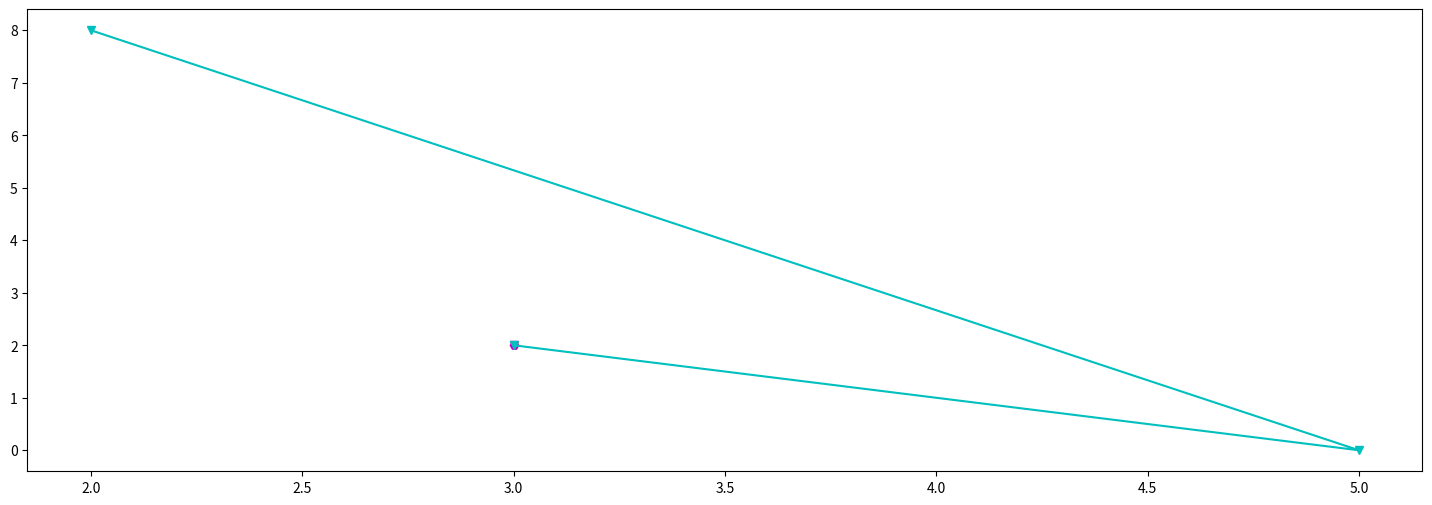
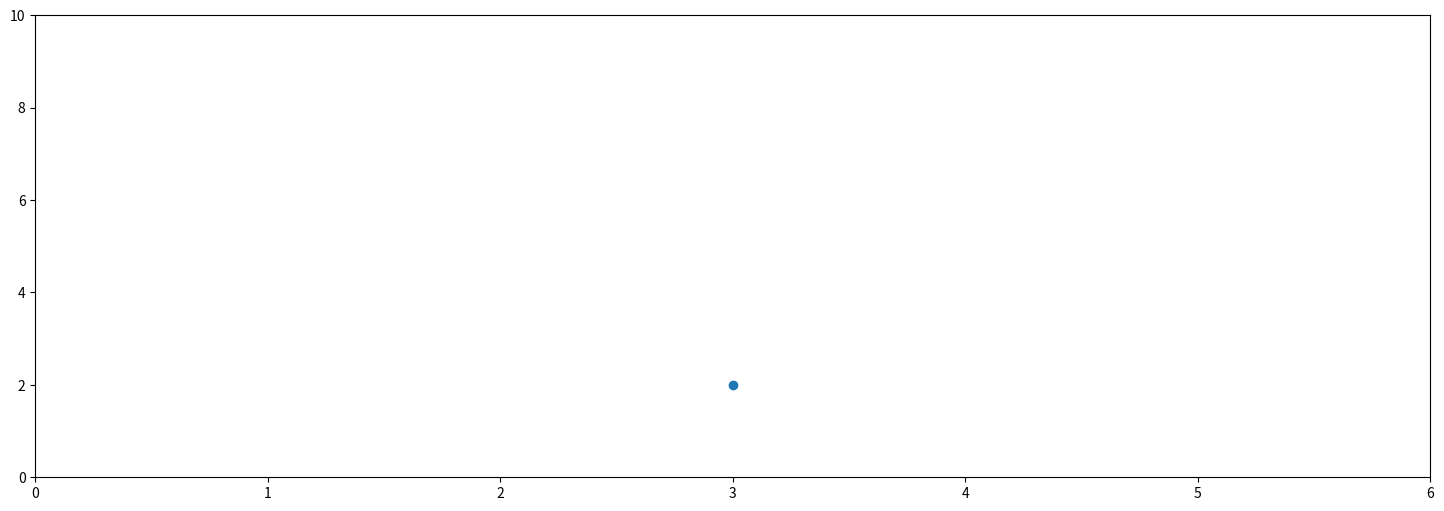
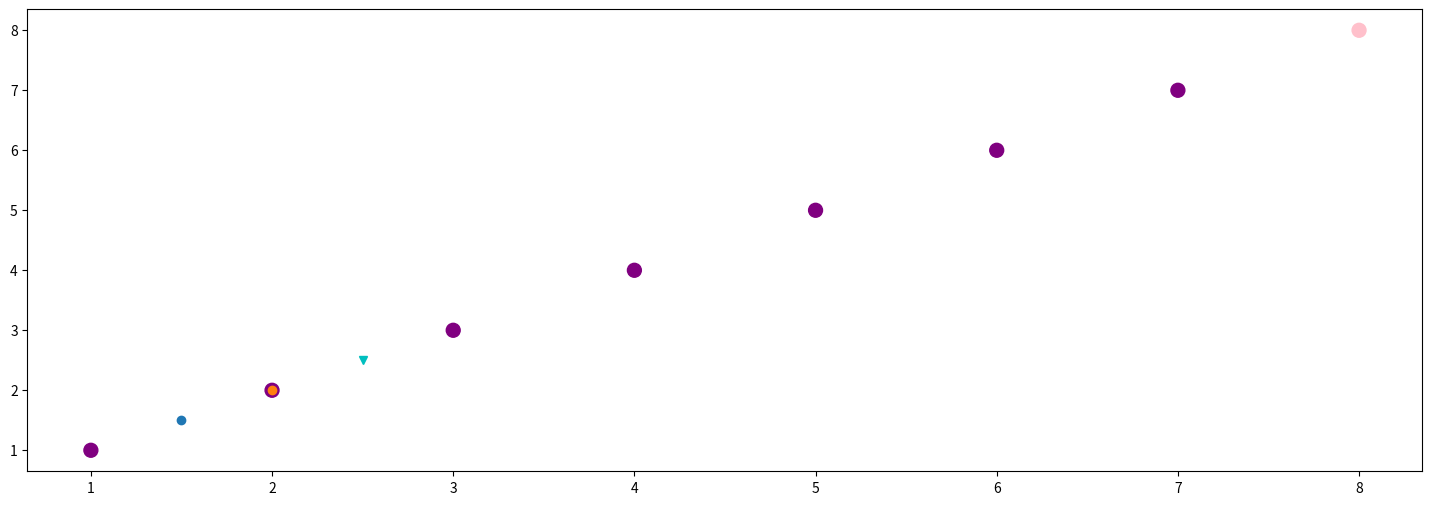
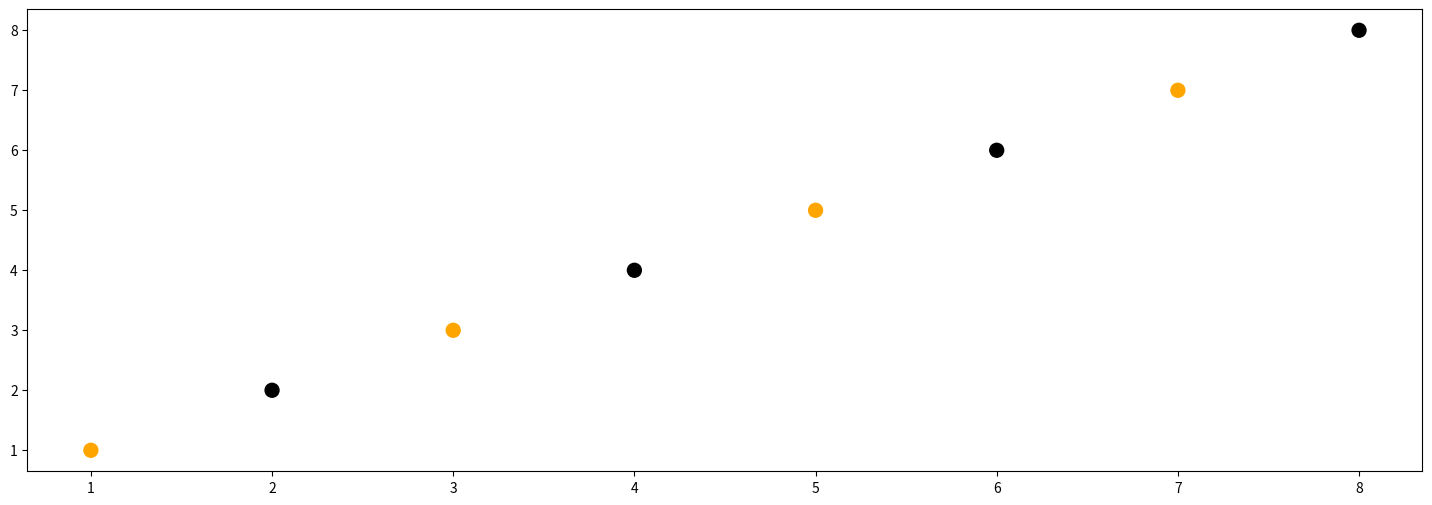
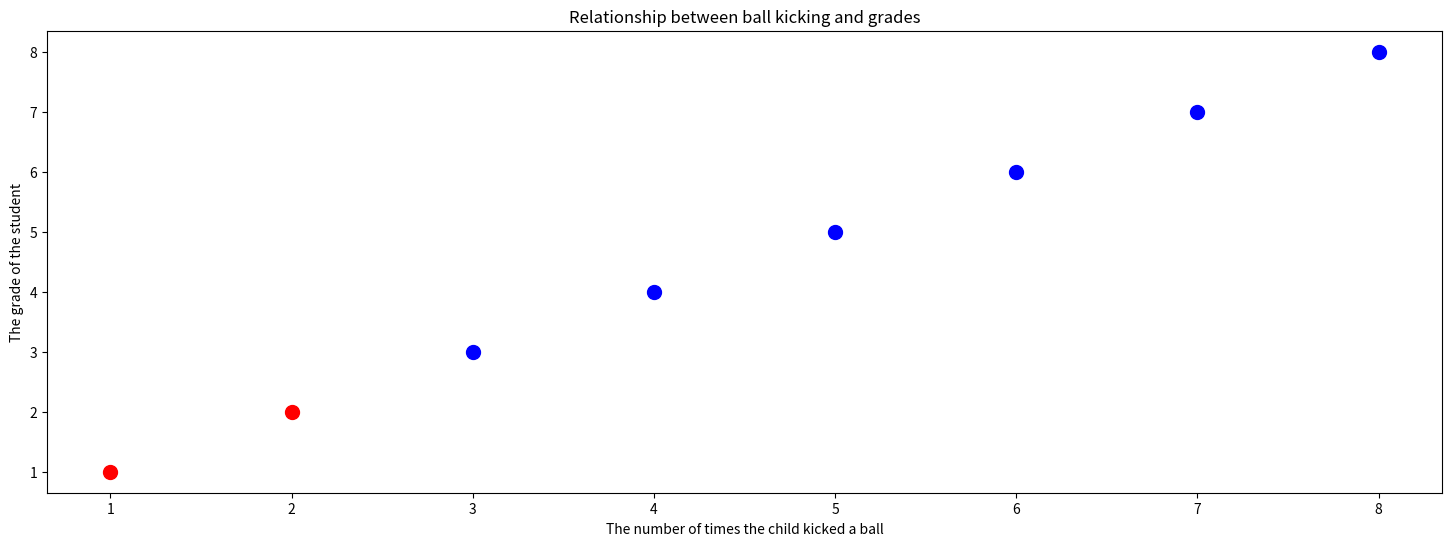
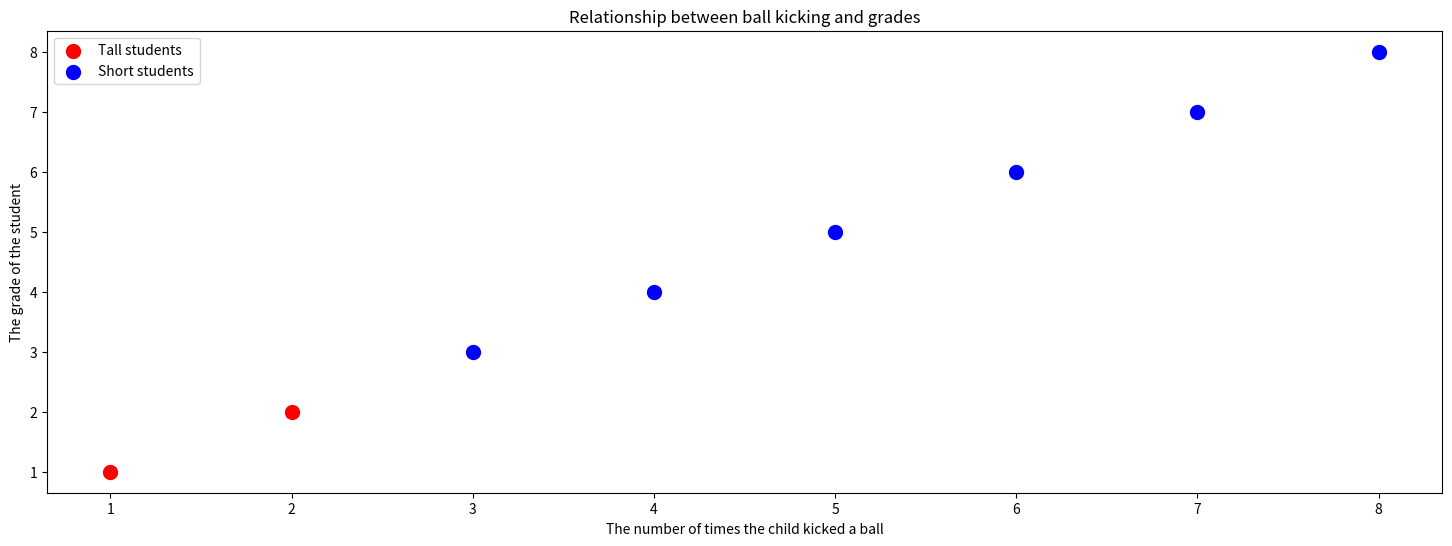
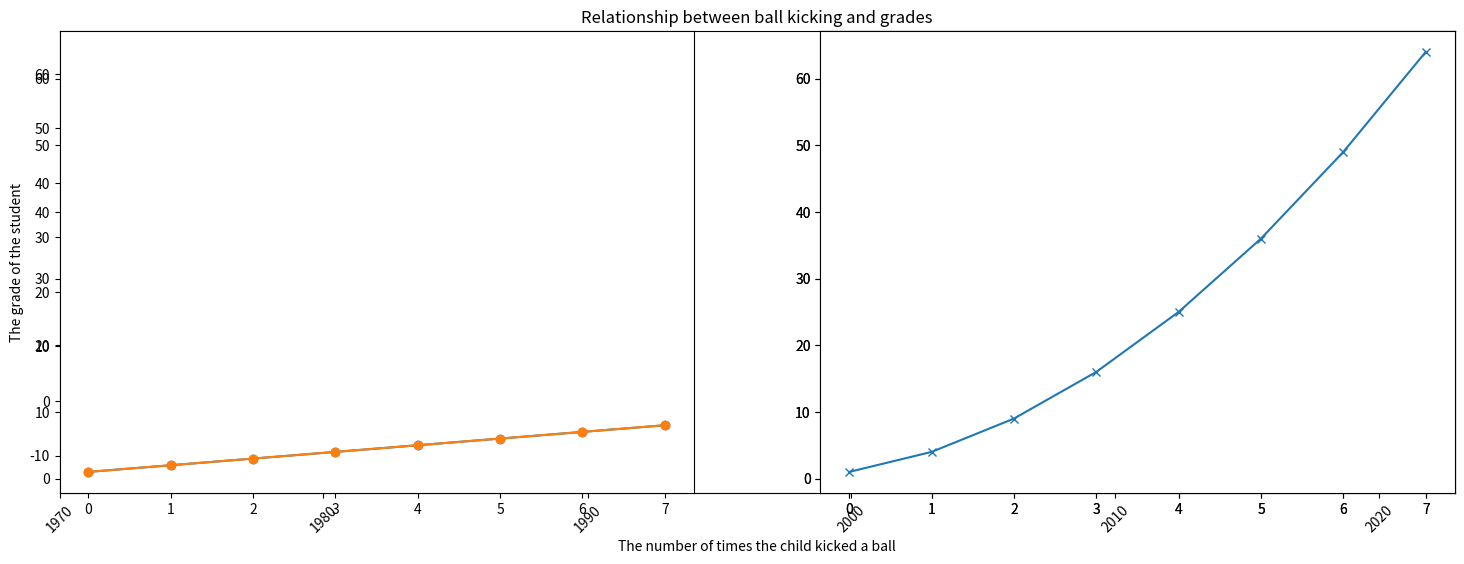
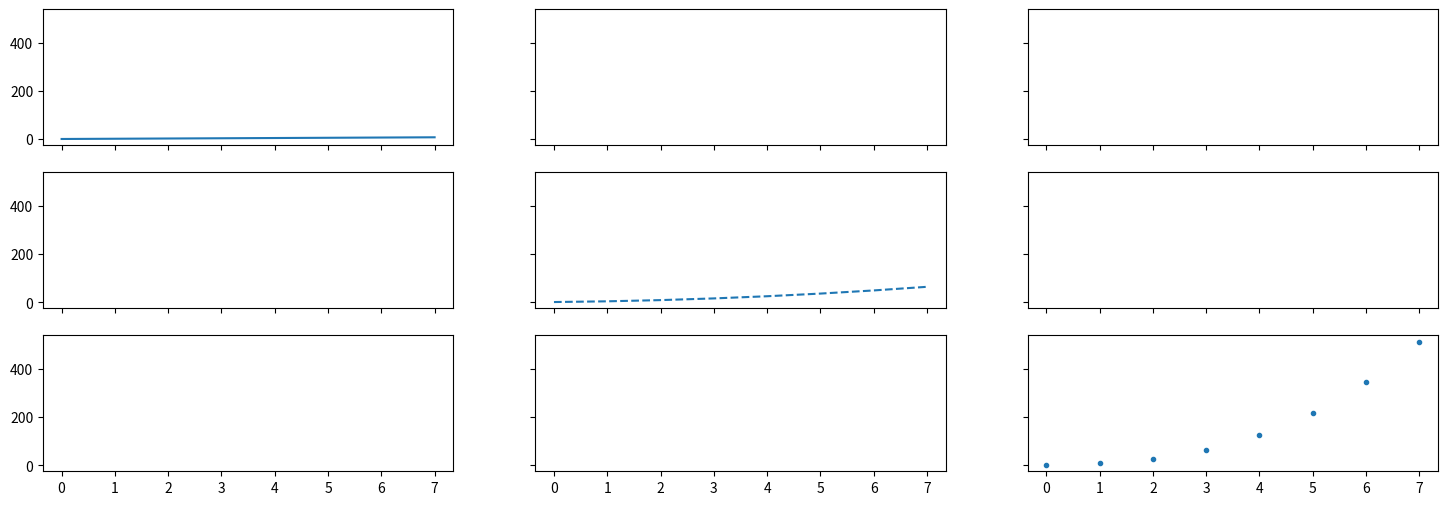
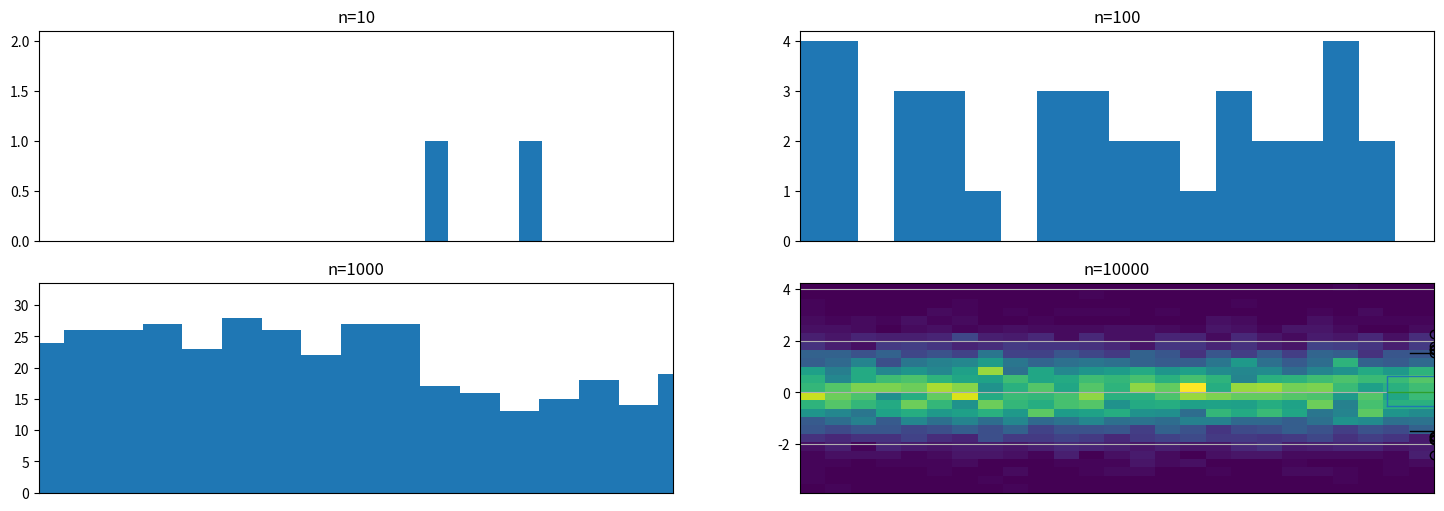

Write Python code to recreate these figures, in order.
import matplotlib.pyplot as plt
plt.rcParams["figure.figsize"] = (18,6)

plt.plot(3, 2)
plt.show()

import matplotlib.pyplot as plt
plt.plot(3, 2, ".")
plt.show()

import matplotlib.pyplot as plt
plt.plot(3, 2, 'vm')
plt.show()

import matplotlib.pyplot as plt
plt.plot(3, 2, 'Hm')
plt.show()

import matplotlib.pyplot as plt
plt.plot([3, 5, 2], [2, 0, 8], 'vc-')
plt.show()

import matplotlib.pyplot as plt
# create a new figure
plt.figure()
# plot the point (3,2) using the circle marker
plt.plot(3, 2, 'o')
# get the current axes
ax = plt.gca()
# Set axis properties [xmin, xmax, ymin, ymax]
ax.axis([0, 6, 0, 10])

import matplotlib.pyplot as plt
# create a new figure
plt.figure()
# plot the point (1.5, 1.5) using the circle marker
plt.plot(1.5, 1.5, 'o')
# plot the point (2, 2) using the circle marker
plt.plot(2, 2, 'o')
# plot the point (2.5, 2.5) using the circle marker
plt.plot(2.5, 2.5, 'vc')
plt.show()

import numpy as np
import matplotlib.pyplot as plt
x = [1,2,3,4,5,6,7,8]
y = x
# create a list of colors for each point to have
colors = ['purple']*(len(x)-1)
print(colors)
colors.append('pink')
#plt.figure()
# plot the point with size 100 and chosen colors
plt.scatter(x, y, s=100, c=colors)
plt.show()

# What is plotted for the following code?
import numpy as np
import matplotlib.pyplot as plt
x = [1,2,3,4,5,6,7,8]
y = x
colors = ["orange" if x % 2 == 0 else "black" for x in range(len(x))]
plt.figure()
plt.scatter(x, y, s=100, c=colors)
plt.show()

import matplotlib.pyplot as plt
x = [1,2,3,4,5,6,7,8]
y = x
plt.figure()
plt.scatter(x[:2], y[:2], s=100, c='red', label='Tall students')
plt.scatter(x[2:], y[2:], s=100, c='blue', label='Short students')
# add a label to the x axis
plt.xlabel('The number of times the child kicked a ball')
# add a label to the y axis
plt.ylabel('The grade of the student')
# add a title
plt.title('Relationship between ball kicking and grades')
plt.show()

import matplotlib.pyplot as plt
x = [1,2,3,4,5,6,7,8]
y = x
plt.figure()
plt.scatter(x[:2], y[:2], s=100, c='red', label='Tall students')
plt.scatter(x[2:], y[2:], s=100, c='blue', label='Short students')
plt.xlabel('The number of times the child kicked a ball')
plt.ylabel('The grade of the student')
plt.title('Relationship between ball kicking and grades')
#### add the legend! ####
plt.legend()
plt.show()

import matplotlib.pyplot as plt
x = [1,2,3,4,5,6,7,8]
y = x
plt.figure()
plt.scatter(x[:2], y[:2], s=100, c='red', label='Tall students')
plt.scatter(x[2:], y[2:], s=100, c='blue', label='Short students')
plt.xlabel('The number of times the child kicked a ball')
plt.ylabel('The grade of the student')
plt.title('Relationship between ball kicking and grades')
#### add the legend! ####
plt.legend(loc=4, frameon=False, title='Legend')
plt.show()

#import numpy as np
import matplotlib.pyplot as plt
linear_data = [1,2,3,4,5,6,7,8]
exponential_data = [ x**2 for x in linear_data ]
# plot the linear data and the exponential data
plt.plot(linear_data, 'm-o', exponential_data, '-v')
plt.show()

#import numpy as np
import matplotlib.pyplot as plt

linear_data = [1,2,3,4,5,6,7,8]
exponential_data = [ x**2 for x in linear_data ]
# plot the linear data and the exponential data
plt.plot(linear_data, 'm-o', exponential_data, '-v')
plt.gca().fill_between(range(len(linear_data)), 
                       linear_data, exponential_data, 
                       facecolor='blue', 
                       alpha=0.25)
plt.show()

#import numpy as np
import matplotlib.pyplot as plt

linear_data = [1,2,3,4,5,6,7,8]
exponential_data = [ x**2 for x in linear_data ]
# plot the linear data and the exponential data
plt.plot(linear_data, 'm-o', exponential_data, '-v')
plt.gca().fill_between(range(8), linear_data, exponential_data, facecolor='cyan', alpha=0.1)
plt.show()

#import numpy as np
import matplotlib.pyplot as plt
linear_data = [1,2,3,4,5,6,7,8]
exponential_data = [ x**2 for x in linear_data ]
plt.plot(linear_data, 'm-o', exponential_data, '-v')
plt.gca().fill_between(range(len(linear_data)), 
                       [4, 14, 4, 14, 4, 14, 4, 14], [40, 30, 40, 30, 40, 30, 40, 30],
                       facecolor='blue', alpha=0.25)
plt.show()

import numpy as np
import matplotlib.pyplot as plt
linear_data = [1,2,3,4]
exponential_data = [ x**2 for x in linear_data ]
observation_dates = np.arange('2020-04-27', '2020-05-01', dtype='datetime64[D]')
print(observation_dates)
plt.plot(observation_dates, linear_data, '-o',  observation_dates, exponential_data, '-o')
plt.show()

import numpy as np
import matplotlib.pyplot as plt
linear_data = [1,2,3,4]
exponential_data = [ x**2 for x in linear_data ]
observation_dates = np.arange('2020-04-27', '2020-05-01', dtype='datetime64[D]')
print(observation_dates)
plt.plot(observation_dates, linear_data, '-o',  observation_dates, exponential_data, '-o')
x = plt.gca().xaxis
# access the x-axis
# rotate the tick labels for the x axis
for item in x.get_ticklabels():
    item.set_rotation(45)
plt.show()

import matplotlib.pyplot as plt
linear_data = [1,2,3,4]
xvals = range(len(linear_data))
plt.bar(xvals, linear_data, width = 0.3)
plt.show()

import matplotlib.pyplot as plt
linear_data = [1,2,3,4]
exponential_data = [ x**2 for x in linear_data ]
xvals = range(len(linear_data))
plt.bar(xvals, linear_data, width = 0.3)
new_xvals = []
# plot another set of bars, adjusting the new xvals to make up for the first set of bars plotted
for item in xvals:
    new_xvals.append(item+0.3)
print(new_xvals)
plt.bar(new_xvals, exponential_data, width = 0.3 ,color='red')
plt.show()

from random import randint
import matplotlib.pyplot as plt
linear_data = [1,2,3,4]
xvals = range(len(linear_data))
linear_err = [randint(0,15) for x in range(len(linear_data))]
print(linear_err)
# This will plot a new set of bars with errorbars using the list of random error values
plt.bar(xvals, linear_data, width = 0.3, yerr=linear_err)
plt.show()

from random import randint
import matplotlib.pyplot as plt
linear_data = [1,2,3,4]
exponential_data = [ x**2 for x in linear_data ]
xvals = range(len(linear_data))
plt.bar(xvals, linear_data, width = 0.3, color='b')
plt.bar(xvals, exponential_data, width = 0.3, bottom=linear_data, color='r')
plt.show()

from random import randint
import matplotlib.pyplot as plt
linear_data = [1,2,3,4]
exponential_data = [ x**2 for x in linear_data ]
xvals = range(len(linear_data))
plt.barh(xvals, linear_data, height = 0.3, color='b')
plt.barh(xvals, exponential_data, height = 0.3, left=linear_data, color='r')
plt.show()

import matplotlib.pyplot as plt
plt.subplot(1, 2, 1)
linear_data = [1,2,3,4,5,6,7,8]
plt.plot(linear_data, '-o')
exponential_data = [ x**2 for x in linear_data ]
plt.subplot(1, 2, 2)
plt.plot(exponential_data, '-o')
plt.show()

import matplotlib.pyplot as plt
import numpy as np
linear_data = [1,2,3,4,5,6,7,8]
exponential_data = [ x**2 for x in linear_data ]
ax1 = plt.subplot(1, 2, 1)
plt.plot(linear_data, '-o')
# pass sharey=ax1 to ensure the two subplots share the same y axis
ax2 = plt.subplot(1, 2, 2, sharey=ax1)
plt.plot(exponential_data, '-x')
plt.show()

import matplotlib.pyplot as plt
import numpy as np
linear_data = [1,2,3,4,5,6,7,8]
exponential_data = [ x**2 for x in linear_data]
qubic_data = [ x**3 for x in linear_data]
# create a 3x3 grid of subplots
fig, ((ax1,ax2,ax3), (ax4,ax5,ax6), (ax7,ax8,ax9)) = plt.subplots(3, 3, sharex=True, sharey=True)
# plot the linear_data on the 5th subplot axes 
ax1.plot(linear_data, '-')
ax5.plot(exponential_data, '--' )
ax9.plot(qubic_data, '.')
plt.show()

import matplotlib.pyplot as plt
import numpy as np
# create 2x2 grid of axis subplots
fig, ((ax1, ax2), (ax3, ax4)) = plt.subplots(2, 2, sharex=True)
axs = [ax1,ax2,ax3,ax4]
# draw n samples and plot
for n in range(0,len(axs)):
    sample_size = 10**(n+1)
    sample = np.random.normal(loc=0.0, scale=1.0, size=sample_size)
    axs[n].hist(sample, bins=100)
    axs[n].set_title('n={}'.format(sample_size))
plt.show()

import pandas as pd
import matplotlib.pyplot as plt
import numpy as np

def annotate_boxplot(bpdict, annotate_params=None, x_offset=0.05, x_loc=0, text_offset_x=35, text_offset_y=20):
    annotate_params = dict(xytext=(text_offset_x, text_offset_y), textcoords='offset points', arrowprops={'arrowstyle':'->'})
    plt.annotate('Median', (x_loc + 1 + x_offset, bpdict['medians'][x_loc].get_ydata()[0]), **annotate_params)
    plt.annotate('25%', (x_loc + 1 + x_offset, bpdict['boxes'][x_loc].get_ydata()[0]), **annotate_params)
    plt.annotate('75%', (x_loc + 1 + x_offset, bpdict['boxes'][x_loc].get_ydata()[2]), **annotate_params)
    plt.annotate('5%', (x_loc + 1 + x_offset, bpdict['caps'][x_loc*2].get_ydata()[0]), **annotate_params)
    plt.annotate('95%', (x_loc + 1 + x_offset, bpdict['caps'][(x_loc*2)+1].get_ydata()[0]), **annotate_params)
    plt.show()
   

df = pd.DataFrame({'col1': np.random.normal(size=100),
                   'col2': np.random.normal(scale=2, size=100)})

bpdict = df.boxplot(whis=[5, 95], return_type='dict')
annotate_boxplot(bpdict, x_loc=1)

import matplotlib.pyplot as plt
import numpy as np
Y = np.random.normal(loc=0.0, scale=1.0, size=10000)
X = np.random.random(size=10000)
plt.hist2d(X, Y, bins=25)
plt.show()

